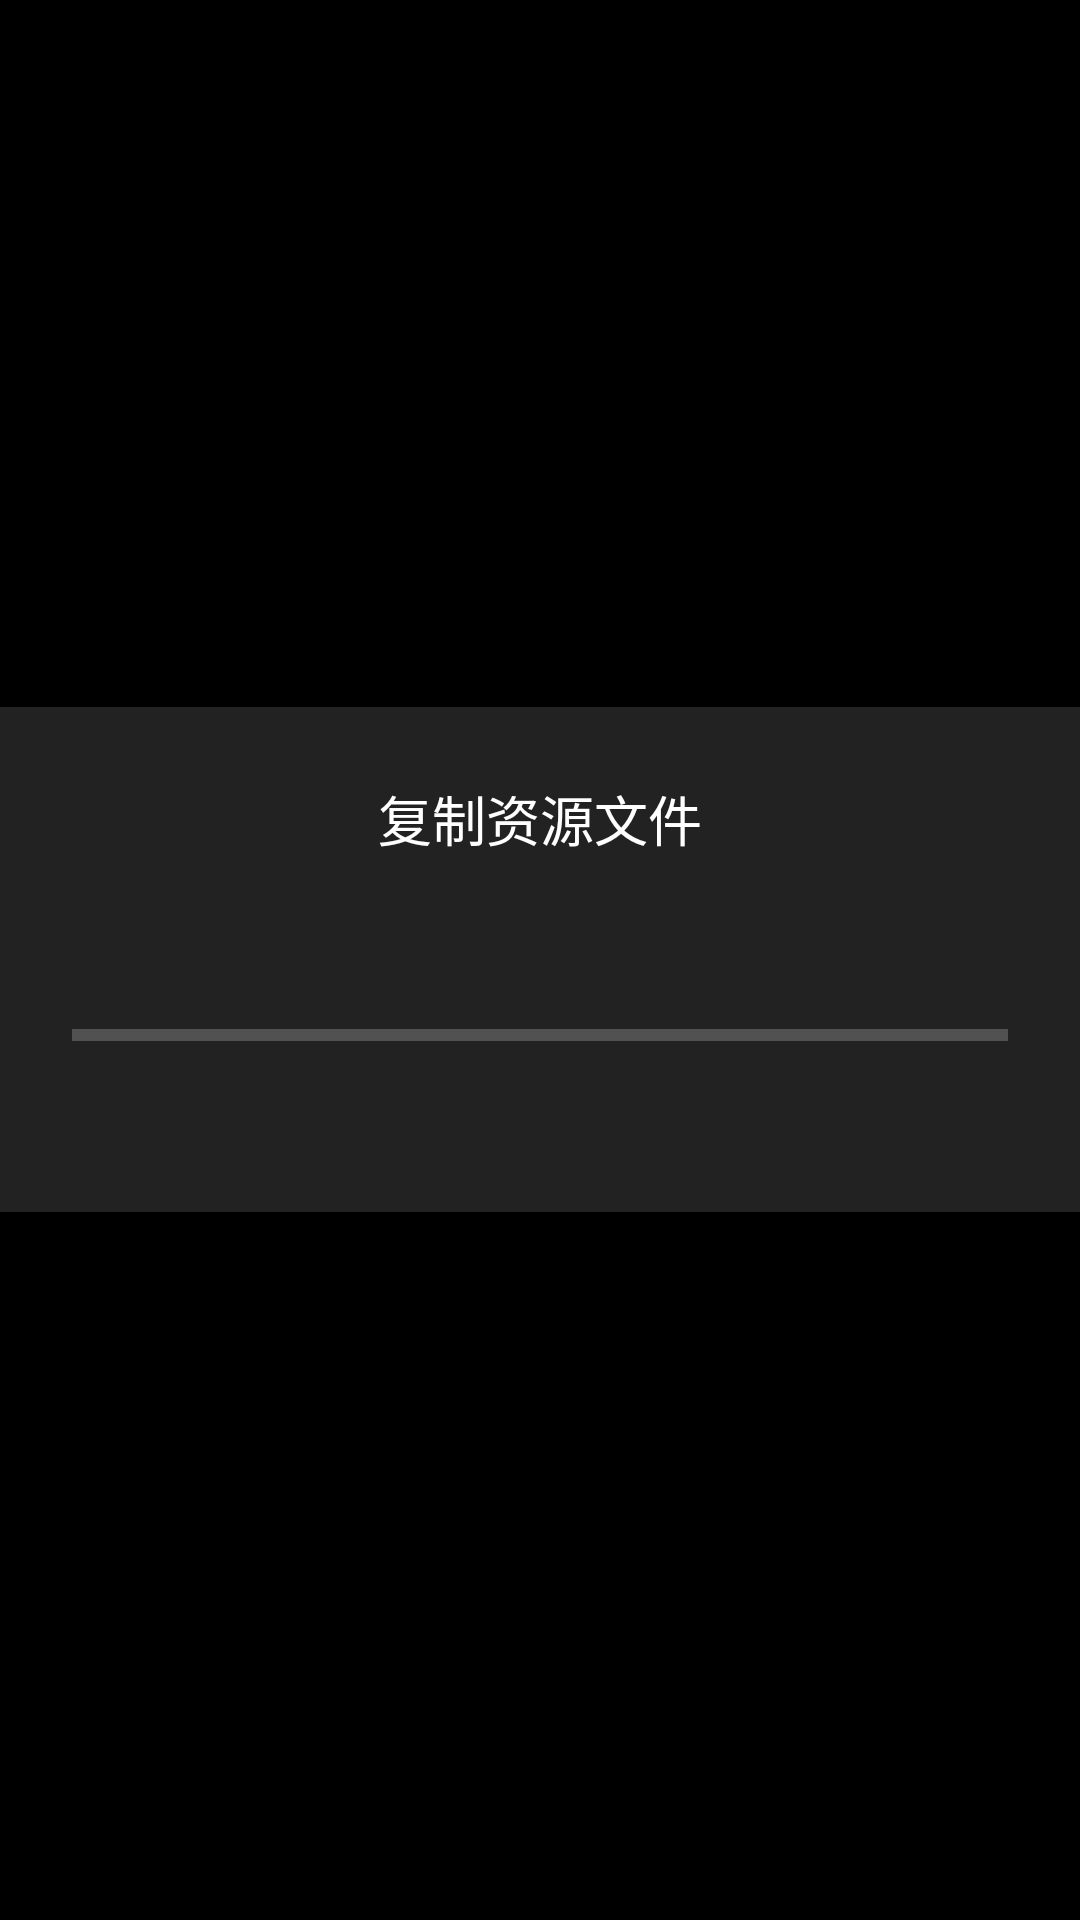

Produce the Android XML layout that renders to this screen, including the resource entries it uses.
<!-- AndroidManifest.xml: application theme AppTheme -->
<!-- res/layout/progress_overlay.xml -->
<?xml version="1.0" encoding="utf-8"?>
<RelativeLayout xmlns:android="http://schemas.android.com/apk/res/android"
    android:layout_width="match_parent"
    android:layout_height="match_parent"
    android:background="#AA000000"
    android:id="@+id/progress_overlay">

    <LinearLayout
        android:layout_width="match_parent"
        android:layout_height="wrap_content"
        android:orientation="vertical"
        android:padding="24dp"
        android:background="#222222"
        android:layout_centerInParent="true">

        <TextView
            android:id="@+id/tv_progress_title"
            android:layout_width="match_parent"
            android:layout_height="wrap_content"
            android:text="@string/copying_rtp_files"
            android:textColor="#FFFFFF"
            android:textSize="18sp"
            android:gravity="center"
            android:layout_marginBottom="16dp"/>

        <TextView
            android:id="@+id/tv_progress_file"
            android:layout_width="match_parent"
            android:layout_height="wrap_content"
            android:textColor="#DDDDDD"
            android:textSize="14sp"
            android:gravity="center"
            android:layout_marginBottom="16dp"/>

        <ProgressBar
            android:id="@+id/progress_bar"
            style="?android:attr/progressBarStyleHorizontal"
            android:layout_width="match_parent"
            android:layout_height="wrap_content"
            android:layout_marginBottom="8dp"/>

        <TextView
            android:id="@+id/tv_progress_percent"
            android:layout_width="match_parent"
            android:layout_height="wrap_content"
            android:textColor="#FFFFFF"
            android:textSize="14sp"
            android:gravity="center"/>
    </LinearLayout>
</RelativeLayout>
<!-- resources referenced by this layout -->
<resources>
  <string name="copying_rtp_files">复制资源文件</string>
  <style name="AppTheme" parent="android:Theme.Material">
          
          <item name="android:windowFullscreen">true</item>
          <item name="android:windowNoTitle">true</item>
          <item name="android:windowActionBar">false</item>
          <item name="android:colorBackground">@android:color/black</item>
          <item name="android:navigationBarColor">@android:color/black</item>
      </style>
</resources>
